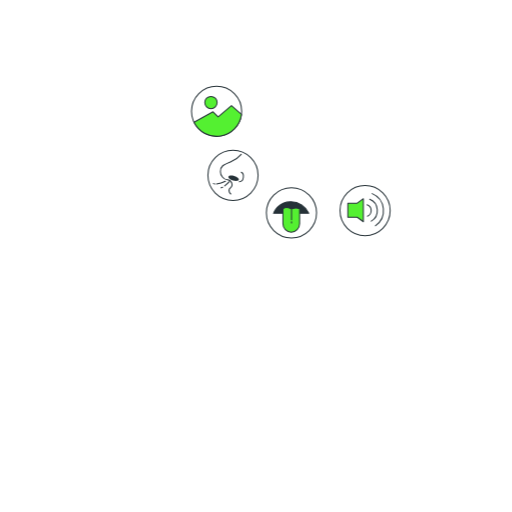
t = 0.00 s
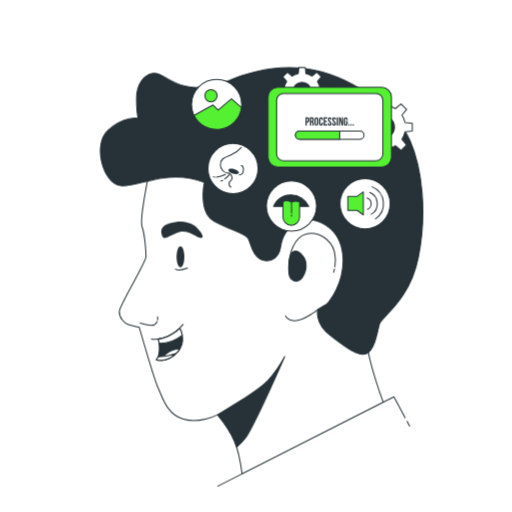
t = 1.00 s
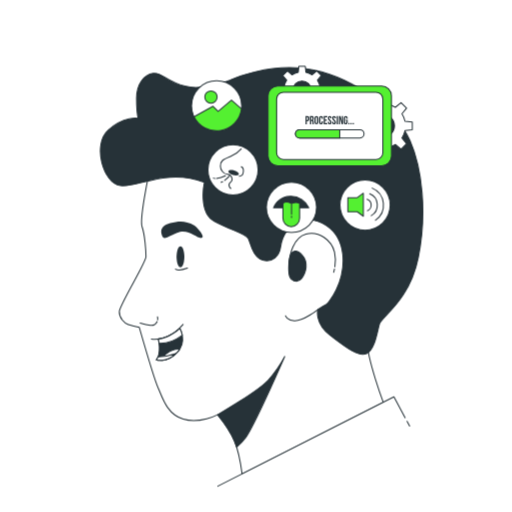
t = 1.09 s
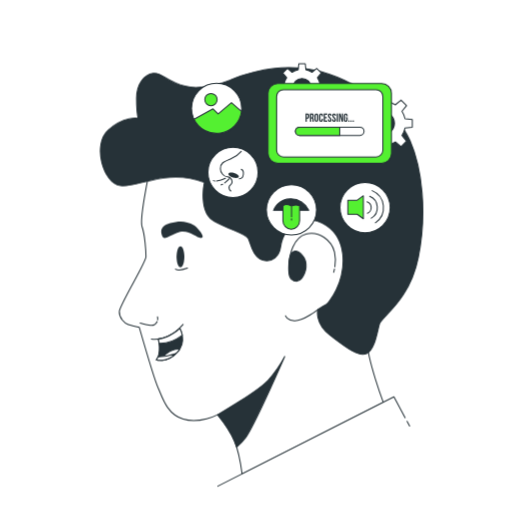
t = 1.28 s
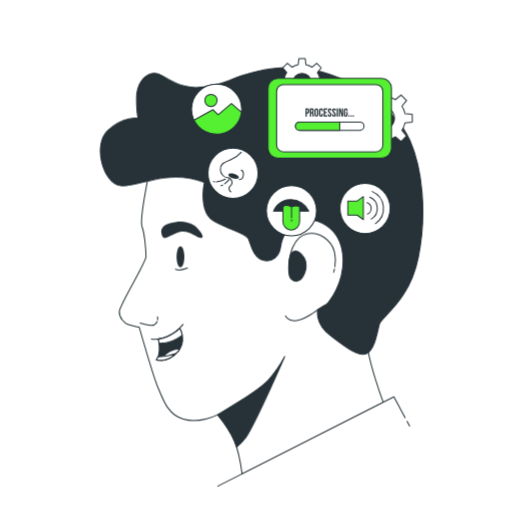
t = 1.66 s
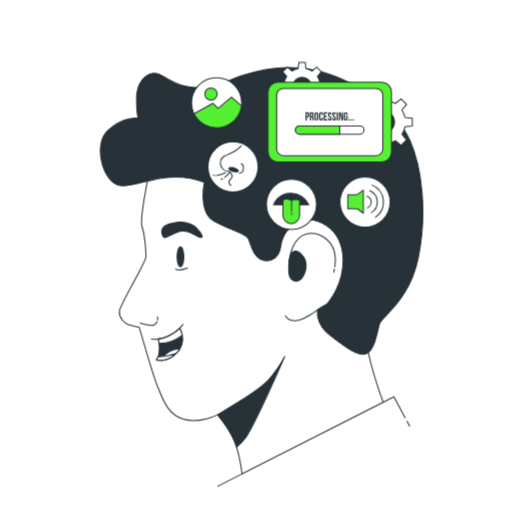
t = 2.13 s

The animated SVG that drew these frames (rendered in a browser with its animation timeline set to each time). Animation: 6 CSS @keyframes rules; one cycle of 2.50 s, repeats indefinitely.

<svg class="animated" id="freepik_stories-processing-thoughts" xmlns="http://www.w3.org/2000/svg" viewBox="0 0 500 500" version="1.1" xmlns:xlink="http://www.w3.org/1999/xlink" xmlns:svgjs="http://svgjs.com/svgjs"><style>svg#freepik_stories-processing-thoughts:not(.animated) .animable {opacity: 0;}svg#freepik_stories-processing-thoughts.animated #freepik--background-simple--inject-57 {animation: 1s 1 forwards cubic-bezier(.36,-0.01,.5,1.38) fadeIn,1.5s Infinite  linear wind;animation-delay: 0s,1s;}svg#freepik_stories-processing-thoughts.animated #freepik--Character--inject-57 {animation: 1s 1 forwards ease-in slideRight;animation-delay: 0s;}svg#freepik_stories-processing-thoughts.animated #freepik--Icons--inject-57 {animation: 1s 1 forwards cubic-bezier(.36,-0.01,.5,1.38) slideLeft,1.5s Infinite  linear floating;animation-delay: 0s,0s;}svg#freepik_stories-processing-thoughts.animated #freepik--Device--inject-57 {animation: 1s 1 forwards cubic-bezier(.36,-0.01,.5,1.38) slideUp,1.5s Infinite  linear floating;animation-delay: 0s,1s;}            @keyframes fadeIn {                0% {                    opacity: 0;                }                100% {                    opacity: 1;                }            }                    @keyframes wind {                0% {                    transform: rotate( 0deg );                }                25% {                    transform: rotate( 1deg );                }                75% {                    transform: rotate( -1deg );                }            }                    @keyframes slideRight {                0% {                    opacity: 0;                    transform: translateX(30px);                }                100% {                    opacity: 1;                    transform: translateX(0);                }            }                    @keyframes slideLeft {                0% {                    opacity: 0;                    transform: translateX(-30px);                }                100% {                    opacity: 1;                    transform: translateX(0);                }            }                    @keyframes floating {                0% {                    opacity: 1;                    transform: translateY(0px);                }                50% {                    transform: translateY(-10px);                }                100% {                    opacity: 1;                    transform: translateY(0px);                }            }                    @keyframes slideUp {                0% {                    opacity: 0;                    transform: translateY(30px);                }                100% {                    opacity: 1;                    transform: inherit;                }            }        .animator-hidden { display: none; }</style><g id="freepik--background-simple--inject-57" class="animable animator-hidden" style="transform-origin: 253.056px 238.735px;"><path d="M444.11,113.28c-33.61-47-88.9-75.19-145.12-80.95C245.37,26.84,183,36.14,149.8,83.4c-21.88,31.12-26.84,70.9-45.39,103.8C95.19,203.56,82,212.28,68.69,224.69c-32.5,30.22-53.34,74.49-41.16,119.6C47.9,419.69,123.65,451.18,194.66,446c93.84-6.8,158.43-28.45,209.76-72.29,26.66-22.76,52.76-49,66.35-82.2,20.56-50.19,11.31-108.6-13.1-156A178,178,0,0,0,444.11,113.28Z" style="fill: rgb(84, 240, 49); transform-origin: 253.056px 238.735px;" id="el6znjrbfjcnt" class="animable"></path><g id="elnlck8y4gun"><path d="M444.11,113.28c-33.61-47-88.9-75.19-145.12-80.95C245.37,26.84,183,36.14,149.8,83.4c-21.88,31.12-26.84,70.9-45.39,103.8C95.19,203.56,82,212.28,68.69,224.69c-32.5,30.22-53.34,74.49-41.16,119.6C47.9,419.69,123.65,451.18,194.66,446c93.84-6.8,158.43-28.45,209.76-72.29,26.66-22.76,52.76-49,66.35-82.2,20.56-50.19,11.31-108.6-13.1-156A178,178,0,0,0,444.11,113.28Z" style="fill: rgb(255, 255, 255); opacity: 0.8; transform-origin: 253.056px 238.735px;" class="animable"></path></g></g><g id="freepik--Character--inject-57" class="animable" style="transform-origin: 255.445px 270.443px;"><path d="M145.25,170.45s-9.23,43.43-6.52,51,3.8,23.89,3.8,29.31-25.51,46.68-26,53.2,5.43,11.94,8.69,13S136,319.72,136,319.72s14.66,51,18.46,59.16,8.14,25.51,24.42,30.39,33.65-4.34,33.65-4.34S224,419,228.83,430.44s7.6,32.57,7.6,32.57L374.3,393s-15.74-42.34-15.74-59.16,16.82-52.65,17.37-73.82-25.51-51.56-48.85-60.25-42.34,2.72-56.45,7.06-36.91,1.63-40.71-11.4-2.17-25-25-33.11-56.45,2.17-56.45,2.17Z" style="fill: rgb(255, 255, 255); stroke: rgb(38, 50, 56); stroke-linecap: round; stroke-linejoin: round; transform-origin: 246.22px 311.107px;" id="el1jozxl9iihv" class="animable"></path><line x1="397.49" y1="411.46" x2="400" y2="416.15" style="fill: rgb(255, 255, 255); stroke: rgb(38, 50, 56); stroke-linecap: round; stroke-linejoin: round; transform-origin: 398.745px 413.805px;" id="el80imnedqhfc" class="animable"></line><polyline points="212.67 474.82 384.67 387.48 395.61 407.94" style="fill: rgb(255, 255, 255); stroke: rgb(38, 50, 56); stroke-linecap: round; stroke-linejoin: round; transform-origin: 304.14px 431.15px;" id="elqodfikfpcxk" class="animable"></polyline><path d="M231.06,436.69a59.77,59.77,0,0,0,8.94-9.54c8-11,38-79,38-79a115.12,115.12,0,0,1-16,23c-10,11-49.45,33.78-49.45,33.78S224,419,228.83,430.44A63.42,63.42,0,0,1,231.06,436.69Z" style="fill: rgb(38, 50, 56); stroke: rgb(38, 50, 56); stroke-linecap: round; stroke-linejoin: round; transform-origin: 245.275px 392.42px;" id="el0mc5jvx8scej" class="animable"></path><path d="M180,250.78c0,5.7-1.71,10.32-3.8,10.32s-3.8-4.62-3.8-10.32,1.7-10.31,3.8-10.31S180,245.09,180,250.78Z" style="fill: rgb(38, 50, 56); transform-origin: 176.2px 250.785px;" id="elusvogzc47e8" class="animable"></path><path d="M166.34,217.92c-5.88,1.45-10.08,4.71-8.61,10.61,1.63,6.51,4.34,3.8,15.2-1.08s19.54,6,23.88,4.88c4.56-1.14-5.64-11.41-6.91-12.13C180.53,215,174.58,215.88,166.34,217.92Z" style="fill: rgb(38, 50, 56); transform-origin: 177.705px 224.365px;" id="el3as8dah14nh" class="animable"></path><path d="M326.62,262.67c-.39,2-.76,3.19-.76,3.19" style="fill: none; stroke: rgb(38, 50, 56); stroke-linecap: round; stroke-linejoin: round; transform-origin: 326.24px 264.265px;" id="elikp8ps0i1df" class="animable"></path><path d="M286.91,274.12s-5.43-5.42-4.88-15.19,4.34-27.14,16.82-30.4,24.86,6.07,27.82,17.66a37.34,37.34,0,0,1,.32,14.33" style="fill: none; stroke: rgb(38, 50, 56); stroke-linecap: round; stroke-linejoin: round; transform-origin: 304.762px 250.996px;" id="el2vbmxp3d0gb" class="animable"></path><path d="M284.74,246.9s3.8-4.89,10.31,2.17,3.8,17.37-.54,22.8-10.86,1.63-11.94-2.72S281.48,251.78,284.74,246.9Z" style="fill: rgb(38, 50, 56); stroke: rgb(38, 50, 56); stroke-linecap: round; stroke-linejoin: round; transform-origin: 290.43px 259.901px;" id="el1p8m8ju8tq3" class="animable"></path><path d="M278.77,308.32s1.51,4.5,8.68,4.88c8.94.48,22.8-10.85,22.8-10.85" style="fill: none; stroke: rgb(38, 50, 56); stroke-linecap: round; stroke-linejoin: round; transform-origin: 294.51px 307.782px;" id="elnnju2nuti58" class="animable"></path><path d="M171.33,262.85s3.57,2,11.72-1" style="fill: none; stroke: rgb(38, 50, 56); stroke-linecap: round; stroke-linejoin: round; transform-origin: 177.19px 262.677px;" id="elocb8jcn722i" class="animable"></path><path d="M153.93,312.29a7.63,7.63,0,0,0-.15-2.9" style="fill: none; stroke: rgb(38, 50, 56); stroke-linecap: round; stroke-linejoin: round; transform-origin: 153.892px 310.84px;" id="elv0r05lhdj0p" class="animable"></path><path d="M136.84,315.47s6.07,1.6,9.91,2.23a6.35,6.35,0,0,0,6.67-3.68" style="fill: none; stroke: rgb(38, 50, 56); stroke-linecap: round; stroke-linejoin: round; transform-origin: 145.13px 315.891px;" id="elobp47dxe368" class="animable"></path><path d="M147.84,331s17.14,3,30.92-14.16" style="fill: none; stroke: rgb(38, 50, 56); stroke-linecap: round; stroke-linejoin: round; transform-origin: 163.3px 324.021px;" id="elna47nzufoge" class="animable"></path><path d="M154.56,331s3.34,13.33-1.88,20.41c0,0,10.43,3.36,20.49-7.45s2.33-23.34,2.33-23.34S165.66,330.28,154.56,331Z" style="fill: rgb(38, 50, 56); stroke: rgb(38, 50, 56); stroke-linecap: round; stroke-linejoin: round; transform-origin: 165.508px 336.262px;" id="elk499del2pwj" class="animable"></path><path d="M157.52,350.58l-.22,1.34c4-.13,10-1.6,15.87-7.93a20.73,20.73,0,0,0,2.34-3C164.72,340.06,157.52,350.58,157.52,350.58Z" style="fill: rgb(255, 255, 255); stroke: rgb(38, 50, 56); stroke-linecap: round; stroke-linejoin: round; transform-origin: 166.405px 346.426px;" id="el4lryj0qgc3j" class="animable"></path><path d="M178,327.35a22,22,0,0,0-2.45-6.7s-9.84,9.63-20.94,10.38a38.52,38.52,0,0,1,.75,4.31C159.13,335.55,167.83,335,178,327.35Z" style="fill: rgb(255, 255, 255); stroke: rgb(38, 50, 56); stroke-linecap: round; stroke-linejoin: round; transform-origin: 166.305px 328.012px;" id="elq1l8bhq3fwi" class="animable"></path><path d="M171.8,345.37a49.25,49.25,0,0,1-17.48,3,12.75,12.75,0,0,1-1.64,3.07S162.18,354.49,171.8,345.37Z" style="fill: rgb(255, 255, 255); stroke: rgb(38, 50, 56); stroke-linecap: round; stroke-linejoin: round; transform-origin: 162.24px 348.65px;" id="elhdj1j2w87n" class="animable"></path><path d="M225,78.18S199,89,180.53,84.15s-22.26-13.57-30.94-12.48S133.31,82,133.31,96.09s1.63,19.54,1.63,19.54-13.57-2.71-29.31,11.4-4.89,52.11,11.94,54.28,45.05-17.37,82-3.26c0,0-6.51,29.31,9.77,38s30.94,12.48,33.11,16.82,4.35,18.46,14.12,21.17,16.28-4.34,17.36-12.48,5.43-20.63,20.09-25.51,38,5.42,40.7,32.56-14.11,47.77-16.28,48.85-8.14,4.89-8.14,4.89-3.26,13.57,11.94,25S349.87,349,358,345.23s10.32-21.17,12.49-28.77,29.31-22.25,38-65.13,3.8-86.85-8.14-114-51-60.25-93.9-68.94S225,78.18,225,78.18Z" style="fill: rgb(38, 50, 56); stroke: rgb(38, 50, 56); stroke-linecap: round; stroke-linejoin: round; transform-origin: 255.445px 206.046px;" id="elogfamn6z3bf" class="animable"></path></g><g id="freepik--Arrows--inject-57" class="animable animator-hidden" style="transform-origin: 251.615px 238.96px;"><path d="M225.41,220.32V178.93a7.66,7.66,0,0,1,7.66-7.66h41.61a6,6,0,0,0,6-6v-7.56" style="fill: none; stroke: rgb(255, 255, 255); stroke-linecap: round; stroke-linejoin: round; stroke-dasharray: 3; transform-origin: 253.045px 189.015px;" id="elzst0bdkeel" class="animable"></path><path d="M241.39,227.59V215.17a7.44,7.44,0,0,1,7.44-7.43H280.5a6.9,6.9,0,0,0,6.9-6.9V180.38a6,6,0,0,1,6-6h2.31a5.7,5.7,0,0,0,5.7-5.7V158.2" style="fill: none; stroke: rgb(255, 255, 255); stroke-linecap: round; stroke-linejoin: round; stroke-dasharray: 3; transform-origin: 271.4px 192.895px;" id="elap198odg4vo" class="animable"></path><polyline points="383.24 299.72 341.12 299.72 327.94 289.55" style="fill: none; stroke: rgb(255, 255, 255); stroke-linecap: round; stroke-linejoin: round; stroke-dasharray: 3; transform-origin: 355.59px 294.635px;" id="el7xbhyuf07cc" class="animable"></polyline><line x1="429.23" y1="299.72" x2="383.24" y2="299.72" style="fill: none; stroke: rgb(38, 50, 56); stroke-linecap: round; stroke-linejoin: round; stroke-dasharray: 3; transform-origin: 406.235px 299.72px;" id="elw0k18rbw7c" class="animable"></line><path d="M322.24,158.36v7.88a4.69,4.69,0,0,0,4.7,4.7H349.2a6,6,0,0,1,6,6v23.15a13.27,13.27,0,0,1-4.4,9.87l-20.1,18.13" style="fill: none; stroke: rgb(255, 255, 255); stroke-linecap: round; stroke-linejoin: round; stroke-dasharray: 3; transform-origin: 338.72px 193.225px;" id="els2doq1rpetp" class="animable"></path><path d="M176,170.46V116.55a5.65,5.65,0,0,1,5.64-5.64h59a5.69,5.69,0,0,1,5.69,5.69v4.25a4.46,4.46,0,0,0,4.46,4.46h11.77" style="fill: none; stroke: rgb(255, 255, 255); stroke-linecap: round; stroke-linejoin: round; stroke-dasharray: 3; transform-origin: 219.28px 140.685px;" id="elldlba4xqp7n" class="animable"></path><polyline points="74 335.55 120.36 335.55 136.51 320.13" style="fill: none; stroke: rgb(38, 50, 56); stroke-linecap: round; stroke-linejoin: round; stroke-dasharray: 3; transform-origin: 105.255px 327.84px;" id="elfe1fhtzit0l" class="animable"></polyline><polyline points="74 367.01 126.17 367.01 140.69 353.46" style="fill: none; stroke: rgb(38, 50, 56); stroke-linecap: round; stroke-linejoin: round; stroke-dasharray: 3; transform-origin: 107.345px 360.235px;" id="ely5znbfgqvmn" class="animable"></polyline><line x1="77.33" y1="251.79" x2="78.83" y2="251.79" style="fill: none; stroke: rgb(38, 50, 56); stroke-linecap: round; stroke-linejoin: round; transform-origin: 78.08px 251.79px;" id="el5nqd57t5z3a" class="animable"></line><line x1="81.86" y1="251.79" x2="158.98" y2="251.79" style="fill: none; stroke: rgb(38, 50, 56); stroke-linecap: round; stroke-linejoin: round; stroke-dasharray: 3.0244, 3.0244; transform-origin: 120.42px 251.79px;" id="elmybn5lrb4pd" class="animable"></line><line x1="160.49" y1="251.79" x2="161.99" y2="251.79" style="fill: none; stroke: rgb(38, 50, 56); stroke-linecap: round; stroke-linejoin: round; transform-origin: 161.24px 251.79px;" id="eldqzpq6obtb" class="animable"></line><polygon points="124.63 251.9 112.49 247.19 112.49 256.62 124.63 251.9" style="fill: rgb(38, 50, 56); transform-origin: 118.56px 251.905px;" id="el191d6vqh17a" class="animable"></polygon><line x1="176.03" y1="211.13" x2="176.03" y2="209.63" style="fill: none; stroke: rgb(38, 50, 56); stroke-linecap: round; stroke-linejoin: round; transform-origin: 176.03px 210.38px;" id="elstivpi8t2nj" class="animable"></line><line x1="176.03" y1="206.73" x2="176.03" y2="173.41" style="fill: none; stroke: rgb(38, 50, 56); stroke-linecap: round; stroke-linejoin: round; stroke-dasharray: 2.8974, 2.8974; transform-origin: 176.03px 190.07px;" id="elpr49320q0g" class="animable"></line><line x1="176.03" y1="171.96" x2="176.03" y2="170.46" style="fill: none; stroke: rgb(38, 50, 56); stroke-linecap: round; stroke-linejoin: round; transform-origin: 176.03px 171.21px;" id="el49o7pg7fqg8" class="animable"></line><polygon points="176.01 177.02 171.29 189.17 180.72 189.17 176.01 177.02" style="fill: rgb(38, 50, 56); transform-origin: 176.005px 183.095px;" id="el24k38j9et4u" class="animable"></polygon><path d="M147.86,306.42l9.33-11.27a12.79,12.79,0,0,1,9.84-4.63h47.73a10.65,10.65,0,0,0,10.65-10.65V220.32" style="fill: none; stroke: rgb(38, 50, 56); stroke-linecap: round; stroke-linejoin: round; stroke-dasharray: 3; transform-origin: 186.635px 263.37px;" id="elxwhlec67toq" class="animable"></path><polygon points="225.26 233.02 220.54 245.17 229.97 245.17 225.26 233.02" style="fill: rgb(38, 50, 56); transform-origin: 225.255px 239.095px;" id="elsite61v415o" class="animable"></polygon><path d="M180.39,323.44h49.86a11.13,11.13,0,0,0,11.14-11.13V227.59" style="fill: none; stroke: rgb(38, 50, 56); stroke-linecap: round; stroke-linejoin: round; stroke-dasharray: 3; transform-origin: 210.89px 275.515px;" id="elt2otd7jqcn" class="animable"></path><polygon points="241.51 250.77 236.79 262.92 246.22 262.92 241.51 250.77" style="fill: rgb(38, 50, 56); transform-origin: 241.505px 256.845px;" id="elti7lfiij5x" class="animable"></polygon><line x1="327.94" y1="289.55" x2="302.87" y2="270.19" style="fill: none; stroke: rgb(38, 50, 56); stroke-linecap: round; stroke-linejoin: round; stroke-dasharray: 3; transform-origin: 315.405px 279.87px;" id="elyn2j9dkxxkm" class="animable"></line><polygon points="300.82 269.11 308.15 279.88 313.5 272.12 300.82 269.11" style="fill: rgb(38, 50, 56); transform-origin: 307.16px 274.495px;" id="elkn7obfgjm28" class="animable"></polygon></g><g id="freepik--Icons--inject-57" class="animable animator-active" style="transform-origin: 284px 158.24px;"><circle cx="211.5" cy="108.65" r="24.5" style="fill: rgb(255, 255, 255); stroke: rgb(38, 50, 56); stroke-linecap: round; stroke-linejoin: round; transform-origin: 211.5px 108.65px;" id="elznlvel692h" class="animable"></circle><path d="M235.8,111.73l-9.8-8.58-13,11-5-5-18.54,10.2a24.5,24.5,0,0,0,46.34-7.62Z" style="fill: rgb(84, 240, 49); stroke: rgb(38, 50, 56); stroke-linecap: round; stroke-linejoin: round; transform-origin: 212.63px 118.145px;" id="elqq7k94av6cn" class="animable"></path><circle cx="206" cy="100.15" r="6" style="fill: rgb(84, 240, 49); stroke: rgb(38, 50, 56); stroke-linecap: round; stroke-linejoin: round; transform-origin: 206px 100.15px;" id="el3tsah3b0o2d" class="animable"></circle><circle cx="356.5" cy="205.65" r="24.5" style="fill: rgb(255, 255, 255); stroke: rgb(38, 50, 56); stroke-linecap: round; stroke-linejoin: round; transform-origin: 356.5px 205.65px;" id="elsewqavpjbi" class="animable"></circle><path d="M363.44,189.1a17.94,17.94,0,0,1,3.09,31.42" style="fill: rgb(255, 255, 255); stroke: rgb(38, 50, 56); stroke-linecap: round; stroke-linejoin: round; transform-origin: 368.941px 204.81px;" id="el8bcexz4rhn9" class="animable"></path><path d="M361.07,194.62a11.95,11.95,0,0,1,1.52,21.31" style="fill: rgb(255, 255, 255); stroke: rgb(38, 50, 56); stroke-linecap: round; stroke-linejoin: round; transform-origin: 364.753px 205.275px;" id="elnmexcckdbu" class="animable"></path><path d="M358.44,200a5.95,5.95,0,0,1,.37,11.1" style="fill: rgb(255, 255, 255); stroke: rgb(38, 50, 56); stroke-linecap: round; stroke-linejoin: round; transform-origin: 360.44px 205.55px;" id="eld02ixwtrl4b" class="animable"></path><polygon points="348.82 198.38 339.66 198.38 339.66 212.17 348.82 212.17 354.82 216.55 354.82 194 348.82 198.38" style="fill: rgb(84, 240, 49); stroke: rgb(38, 50, 56); stroke-linecap: round; stroke-linejoin: round; transform-origin: 347.24px 205.275px;" id="elwvjnfq6ubu" class="animable"></polygon><circle cx="227.52" cy="171.25" r="24.5" style="fill: rgb(255, 255, 255); stroke: rgb(38, 50, 56); stroke-linecap: round; stroke-linejoin: round; transform-origin: 227.52px 171.25px;" id="elyr4h20h1g7" class="animable"></circle><path d="M235.54,150.67A27,27,0,0,1,225,158.21c-7.16,3-9.79,3.93-9.79,9.41,0,3.39,3,7.91,6.78,7.91s6.4,5.28,3,7.91.38,6,.38,6" style="fill: none; stroke: rgb(38, 50, 56); stroke-linecap: round; stroke-linejoin: round; transform-origin: 225.375px 170.055px;" id="elztzldza0xc" class="animable"></path><path d="M233.2,175.47c-.33,1.19-2.88,1.53-5.7.75s-4.83-2.38-4.5-3.57,2.88-1.52,5.7-.75S233.53,174.28,233.2,175.47Z" style="fill: rgb(38, 50, 56); transform-origin: 228.1px 174.062px;" id="el38c2viag0z" class="animable"></path><path d="M211.39,179.65a22.86,22.86,0,0,0,8.7-2.61" style="fill: none; stroke: rgb(38, 50, 56); stroke-linecap: round; stroke-linejoin: round; transform-origin: 215.74px 178.345px;" id="elizidzs7ecj8" class="animable"></path><path d="M208.42,179.3a4.44,4.44,0,0,0,1.4.31" style="fill: none; stroke: rgb(38, 50, 56); stroke-linecap: round; stroke-linejoin: round; transform-origin: 209.12px 179.455px;" id="el5d31s480t0i" class="animable"></path><path d="M217.45,182.77a11.09,11.09,0,0,1-1.5.67" style="fill: none; stroke: rgb(38, 50, 56); stroke-linecap: round; stroke-linejoin: round; transform-origin: 216.7px 183.105px;" id="el8wffwjdov1b" class="animable"></path><path d="M223.86,177.42a27.71,27.71,0,0,1-4.46,4.12" style="fill: none; stroke: rgb(38, 50, 56); stroke-linecap: round; stroke-linejoin: round; transform-origin: 221.63px 179.48px;" id="ele0lw3ga8eoe" class="animable"></path><path d="M233.71,177.43s3.36,0,3.89-4.07-1.95-5.13-1.95-5.13" style="fill: none; stroke: rgb(38, 50, 56); stroke-linecap: round; stroke-linejoin: round; transform-origin: 235.692px 172.83px;" id="elak2pdvejob" class="animable"></path><circle cx="284.61" cy="207.83" r="24.5" style="fill: rgb(255, 255, 255); stroke: rgb(38, 50, 56); stroke-linecap: round; stroke-linejoin: round; transform-origin: 284.61px 207.83px;" id="elwy8ib2pdsnh" class="animable"></circle><path d="M267.09,208.31h34.4A18.89,18.89,0,0,0,284.16,197C271.29,196.76,267.09,208.31,267.09,208.31Z" style="fill: rgb(38, 50, 56); stroke: rgb(38, 50, 56); stroke-linecap: round; stroke-linejoin: round; transform-origin: 284.29px 202.653px;" id="elxxo2lz0y0cf" class="animable"></path><path d="M285.32,203.85H284.2c-5-2.69-7.92,0-7.92,0v14.7a8.14,8.14,0,0,0,8.14,8.14h0a8.13,8.13,0,0,0,8.14-8.14v-14.7A10.63,10.63,0,0,0,285.32,203.85Z" style="fill: rgb(84, 240, 49); stroke: rgb(38, 50, 56); stroke-linecap: round; stroke-linejoin: round; transform-origin: 284.42px 214.672px;" id="elod991xsrlyb" class="animable"></path><line x1="284.68" y1="216.45" x2="284.68" y2="217.76" style="fill: none; stroke: rgb(38, 50, 56); stroke-linecap: round; stroke-linejoin: round; transform-origin: 284.68px 217.105px;" id="elbaybv5j9ukd" class="animable"></line><line x1="284.68" y1="204.64" x2="284.68" y2="214.61" style="fill: none; stroke: rgb(38, 50, 56); stroke-linecap: round; stroke-linejoin: round; transform-origin: 284.68px 209.625px;" id="el2ghb4awlqw3" class="animable"></line></g><g id="freepik--Device--inject-57" class="animable" style="transform-origin: 332.175px 114.505px;"><path d="M402.61,128v-7.59l-7.12-.71a21.65,21.65,0,0,0-3-7.29l4.53-5.54-5.37-5.37L386.09,106a21.51,21.51,0,0,0-7.28-3l-.72-7.12H370.5l-.71,7.12a21.65,21.65,0,0,0-7.29,3L357,101.46l-5.36,5.37,4.53,5.54a21.47,21.47,0,0,0-3,7.29l-7.11.71V128l7.11.71a21.47,21.47,0,0,0,3,7.29l-4.53,5.54,5.36,5.37,5.54-4.54a21.47,21.47,0,0,0,7.29,3l.71,7.11h7.59l.72-7.11a21.33,21.33,0,0,0,7.28-3l5.54,4.54L397,141.5,392.47,136a21.65,21.65,0,0,0,3-7.29Zm-28.31,7.11a10.91,10.91,0,1,1,10.9-10.91A10.91,10.91,0,0,1,374.3,135.07Z" style="fill: rgb(255, 255, 255); stroke: rgb(38, 50, 56); stroke-linecap: round; stroke-linejoin: round; transform-origin: 374.335px 124.18px;" id="elm0w9kleh93" class="animable"></path><path d="M318.34,92.43V86.15l-5.88-.59a17.7,17.7,0,0,0-2.5-6L313.71,75l-4.44-4.44-4.58,3.75a17.67,17.67,0,0,0-6-2.5l-.59-5.89H291.8l-.59,5.89a17.76,17.76,0,0,0-6,2.5l-4.57-3.75L276.17,75l3.74,4.58a18.11,18.11,0,0,0-2.5,6l-5.88.59v6.28l5.88.59a18.11,18.11,0,0,0,2.5,6l-3.74,4.58,4.44,4.44,4.57-3.75a17.76,17.76,0,0,0,6,2.5l.59,5.88h6.27l.59-5.88a17.67,17.67,0,0,0,6-2.5l4.58,3.75,4.44-4.44L310,99a17.7,17.7,0,0,0,2.5-6Zm-23.4,5.87a9,9,0,1,1,9-9A9,9,0,0,1,294.94,98.3Z" style="fill: rgb(255, 255, 255); stroke: rgb(38, 50, 56); stroke-linecap: round; stroke-linejoin: round; transform-origin: 294.935px 89.305px;" id="elvunbrwis4ah" class="animable"></path><rect x="261.74" y="85.24" width="120.5" height="77.85" rx="9.48" style="fill: rgb(84, 240, 49); stroke: rgb(38, 50, 56); stroke-linecap: round; stroke-linejoin: round; transform-origin: 321.99px 124.165px;" id="elyuhatevmzvf" class="animable"></rect><rect x="270.12" y="91.33" width="103.73" height="65.66" rx="6.64" style="fill: rgb(255, 255, 255); stroke: rgb(38, 50, 56); stroke-linecap: round; stroke-linejoin: round; transform-origin: 321.985px 124.16px;" id="el7pe4wezmb35" class="animable"></rect><path d="M351.5,136h-59a4,4,0,0,1-4-4h0a4,4,0,0,1,4-4h59a4,4,0,0,1,4,4h0A4,4,0,0,1,351.5,136Z" style="fill: rgb(255, 255, 255); stroke: rgb(38, 50, 56); stroke-linecap: round; stroke-linejoin: round; transform-origin: 322px 132px;" id="elxt87p1ifqca" class="animable"></path><path d="M331.75,127.93H292.47a4,4,0,0,0,0,8.07h39.28Z" style="fill: rgb(84, 240, 49); stroke: rgb(38, 50, 56); stroke-linecap: round; stroke-linejoin: round; transform-origin: 310.092px 131.965px;" id="elgtal43o49n5" class="animable"></path><path d="M302.06,116.6v1c0,1.28-.61,2-1.87,2h-.59v3h-1.25v-8h1.84C301.45,114.63,302.06,115.32,302.06,116.6Zm-2.46-.83v2.69h.59c.4,0,.62-.18.62-.75v-1.19c0-.57-.22-.75-.62-.75Z" style="fill: rgb(38, 50, 56); transform-origin: 300.205px 118.6px;" id="el9xnnsvw8aqa" class="animable"></path><path d="M305.26,122.59a2.4,2.4,0,0,1-.11-1v-1.26c0-.74-.25-1-.82-1h-.44v3.24h-1.25v-8h1.89c1.3,0,1.86.6,1.86,1.83v.63a1.57,1.57,0,0,1-.82,1.61c.62.26.83.87.83,1.7v1.23a2.41,2.41,0,0,0,.13,1Zm-1.37-6.82v2.44h.49c.47,0,.76-.2.76-.84v-.78c0-.57-.2-.82-.64-.82Z" style="fill: rgb(38, 50, 56); transform-origin: 304.585px 118.58px;" id="elwr0oi1ot44k" class="animable"></path><path d="M307.12,116.54a1.9,1.9,0,1,1,3.8,0v4.14a1.9,1.9,0,1,1-3.8,0Zm1.25,4.22c0,.57.25.79.65.79s.65-.22.65-.79v-4.3c0-.57-.25-.78-.65-.78s-.65.21-.65.78Z" style="fill: rgb(38, 50, 56); transform-origin: 309.02px 118.61px;" id="el5rrvtd3bmxj" class="animable"></path><path d="M315.36,119.62v1.06c0,1.28-.64,2-1.87,2s-1.86-.73-1.86-2v-4.14c0-1.27.63-2,1.86-2a1.75,1.75,0,0,1,1.87,2v.77h-1.18v-.85c0-.57-.25-.78-.65-.78s-.65.21-.65.78v4.3c0,.57.25.78.65.78s.65-.21.65-.78v-1.14Z" style="fill: rgb(38, 50, 56); transform-origin: 313.504px 118.607px;" id="elsczf09oik7n" class="animable"></path><path d="M317.38,118h1.71v1.13h-1.71v2.34h2.16v1.13h-3.42v-8h3.42v1.14h-2.16Z" style="fill: rgb(38, 50, 56); transform-origin: 317.83px 118.6px;" id="elga3c81rflzq" class="animable"></path><path d="M322,114.54c1.22,0,1.84.73,1.84,2v.25h-1.18v-.33c0-.57-.23-.78-.63-.78s-.62.21-.62.78c0,1.64,2.44,2,2.44,4.22,0,1.28-.63,2-1.86,2s-1.87-.73-1.87-2v-.49h1.18v.57c0,.57.25.78.65.78s.65-.21.65-.78c0-1.64-2.45-1.94-2.45-4.22C320.15,115.27,320.78,114.54,322,114.54Z" style="fill: rgb(38, 50, 56); transform-origin: 321.985px 118.61px;" id="elgfwrdff1w9l" class="animable"></path><path d="M326.26,114.54c1.22,0,1.84.73,1.84,2v.25h-1.18v-.33c0-.57-.23-.78-.63-.78s-.62.21-.62.78c0,1.64,2.44,2,2.44,4.22,0,1.28-.63,2-1.86,2s-1.87-.73-1.87-2v-.49h1.18v.57c0,.57.25.78.65.78s.65-.21.65-.78c0-1.64-2.45-1.94-2.45-4.22C324.41,115.27,325,114.54,326.26,114.54Z" style="fill: rgb(38, 50, 56); transform-origin: 326.245px 118.61px;" id="el3l9u6pk9j2w" class="animable"></path><path d="M328.83,114.63h1.25v8h-1.25Z" style="fill: rgb(38, 50, 56); transform-origin: 329.455px 118.63px;" id="el26wnf1j8l4u" class="animable"></path><path d="M332.11,116.82v5.77H331v-8h1.57l1.29,4.77v-4.77H335v8h-1.28Z" style="fill: rgb(38, 50, 56); transform-origin: 333px 118.59px;" id="elktp4r8kkn68" class="animable"></path><path d="M337.73,118.16h1.76v2.52c0,1.28-.64,2-1.87,2s-1.87-.73-1.87-2v-4.14a1.87,1.87,0,1,1,3.74,0v.77H338.3v-.85c0-.57-.25-.78-.64-.78s-.65.21-.65.78v4.3c0,.57.25.78.65.78s.64-.21.64-.78v-1.47h-.57Z" style="fill: rgb(38, 50, 56); transform-origin: 337.62px 118.671px;" id="el3vlukffakdq" class="animable"></path><path d="M341.39,121.39v1.2h-1.21v-1.2Z" style="fill: rgb(38, 50, 56); transform-origin: 340.785px 121.99px;" id="ellui82oxmhw" class="animable"></path><path d="M343.51,121.39v1.2H342.3v-1.2Z" style="fill: rgb(38, 50, 56); transform-origin: 342.905px 121.99px;" id="elq2wpvhsstys" class="animable"></path><path d="M345.63,121.39v1.2h-1.21v-1.2Z" style="fill: rgb(38, 50, 56); transform-origin: 345.025px 121.99px;" id="elsnfc1p0xow" class="animable"></path></g><defs>     <filter id="active" height="200%">         <feMorphology in="SourceAlpha" result="DILATED" operator="dilate" radius="2"></feMorphology>                <feFlood flood-color="#32DFEC" flood-opacity="1" result="PINK"></feFlood>        <feComposite in="PINK" in2="DILATED" operator="in" result="OUTLINE"></feComposite>        <feMerge>            <feMergeNode in="OUTLINE"></feMergeNode>            <feMergeNode in="SourceGraphic"></feMergeNode>        </feMerge>    </filter>    <filter id="hover" height="200%">        <feMorphology in="SourceAlpha" result="DILATED" operator="dilate" radius="2"></feMorphology>                <feFlood flood-color="#ff0000" flood-opacity="0.5" result="PINK"></feFlood>        <feComposite in="PINK" in2="DILATED" operator="in" result="OUTLINE"></feComposite>        <feMerge>            <feMergeNode in="OUTLINE"></feMergeNode>            <feMergeNode in="SourceGraphic"></feMergeNode>        </feMerge>            <feColorMatrix type="matrix" values="0   0   0   0   0                0   1   0   0   0                0   0   0   0   0                0   0   0   1   0 "></feColorMatrix>    </filter></defs></svg>